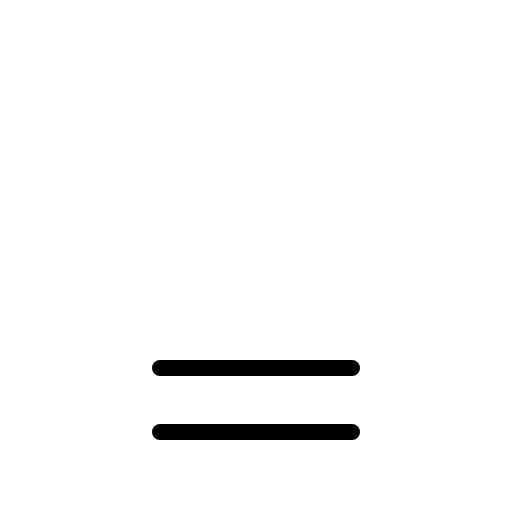
t = 0.00 s
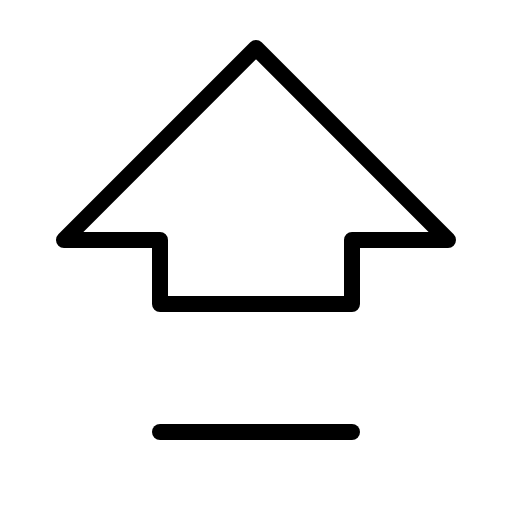
t = 0.60 s
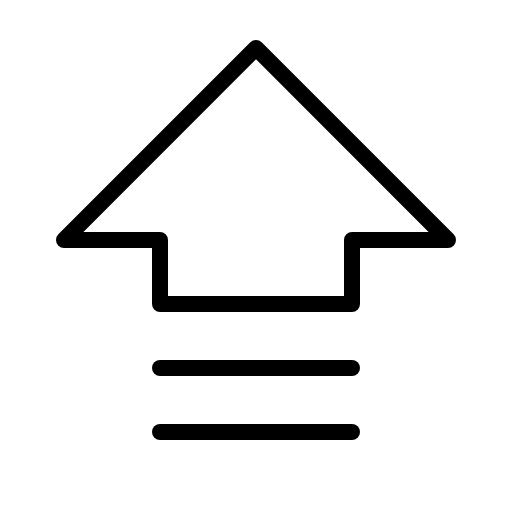
t = 0.98 s
t = 1.35 s: frame unchanged from t = 0.98 s, image omitted
t = 1.73 s: frame unchanged from t = 0.98 s, image omitted

The animated SVG that drew these frames (rendered in a browser with its animation timeline set to each time). Animation: 1 CSS @keyframes rule; one cycle of 2.10 s, repeats indefinitely.

<svg xmlns="http://www.w3.org/2000/svg" viewBox="0 0 256 256">
  <style>
    .draw-line {
      stroke-dasharray: 2000;
      stroke-dashoffset: 0;
    }
    svg:hover .draw-line {
      animation: phosphor-draw-in 1.5s ease-in-out infinite alternate;
    }
    @keyframes phosphor-draw-in {
      0%   { stroke-dashoffset: 2000; }
      100% { stroke-dashoffset: 0; }
    }
  </style><rect width="256" height="256" fill="none"/><polygon points="32 120 128 24 224 120 176 120 176 152 80 152 80 120 32 120" fill="none" stroke="currentColor" stroke-linecap="round" stroke-linejoin="round" stroke-width="8" class="draw-line" pathLength="1" style="animation-delay: 0s"/><line x1="176" y1="216" x2="80" y2="216" fill="none" stroke="currentColor" stroke-linecap="round" stroke-linejoin="round" stroke-width="8" class="draw-line" pathLength="1" style="animation-delay: 0.3s"/><line x1="176" y1="184" x2="80" y2="184" fill="none" stroke="currentColor" stroke-linecap="round" stroke-linejoin="round" stroke-width="8" class="draw-line" pathLength="1" style="animation-delay: 0.6s"/></svg>
